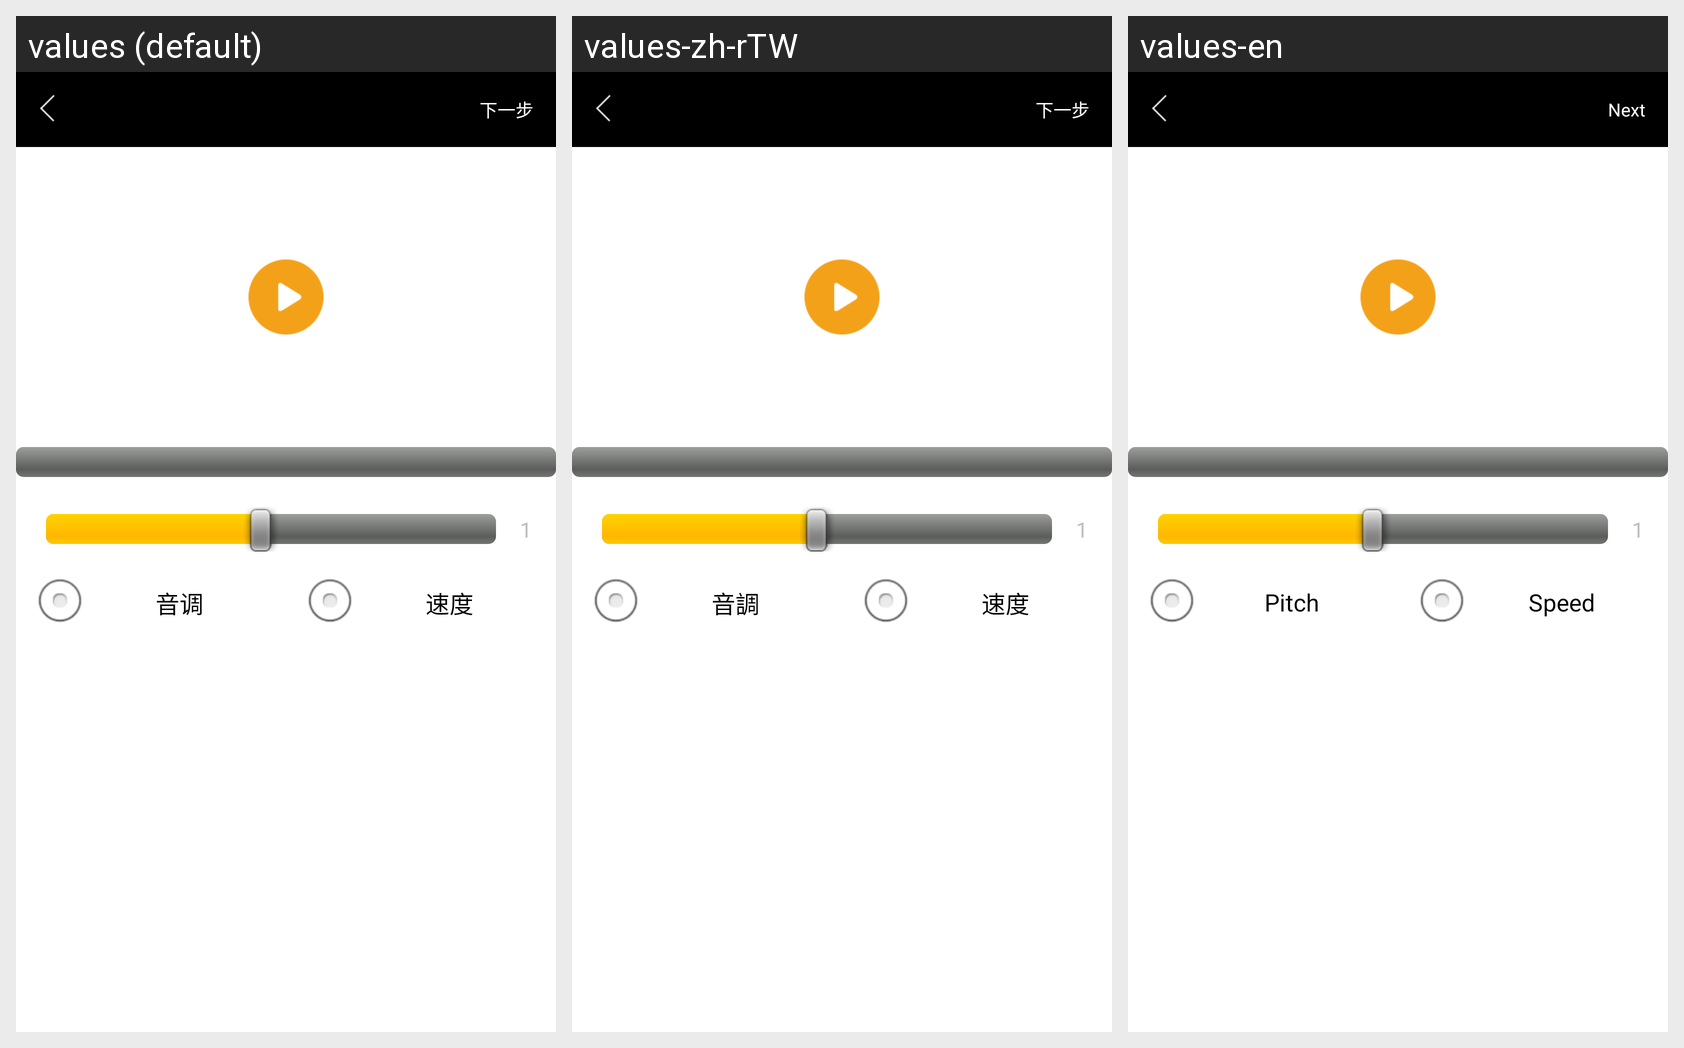

This grid shows one Android layout under several languages. Give, for every string resource on the screen, its name, the default text and each shown locale's text.
Android screen res/layout/activity_media_player.xml rendered under 3 locales, left to right: values (default), values-zh-rTW, values-en. Device: Nexus 5 (rendered at 1080×1920; each locale shown at half size, 540×960, under a caption strip naming it); theme android:Theme.NoTitleBar.Fullscreen.
Strings drawn on this screen, with the default value and each locale's value (text and hints the layout hard-codes, and strings that could not be matched under every locale, appear in the picture but are not listed):

lsq_media_player_pitch
  values: 音调
  values-zh-rTW: 音調
  values-en: Pitch

lsq_media_player_speed
  values: 速度
  values-zh-rTW: 速度
  values-en: Speed

lsq_next
  values: 下一步
  values-zh-rTW: 下一步
  values-en: Next
